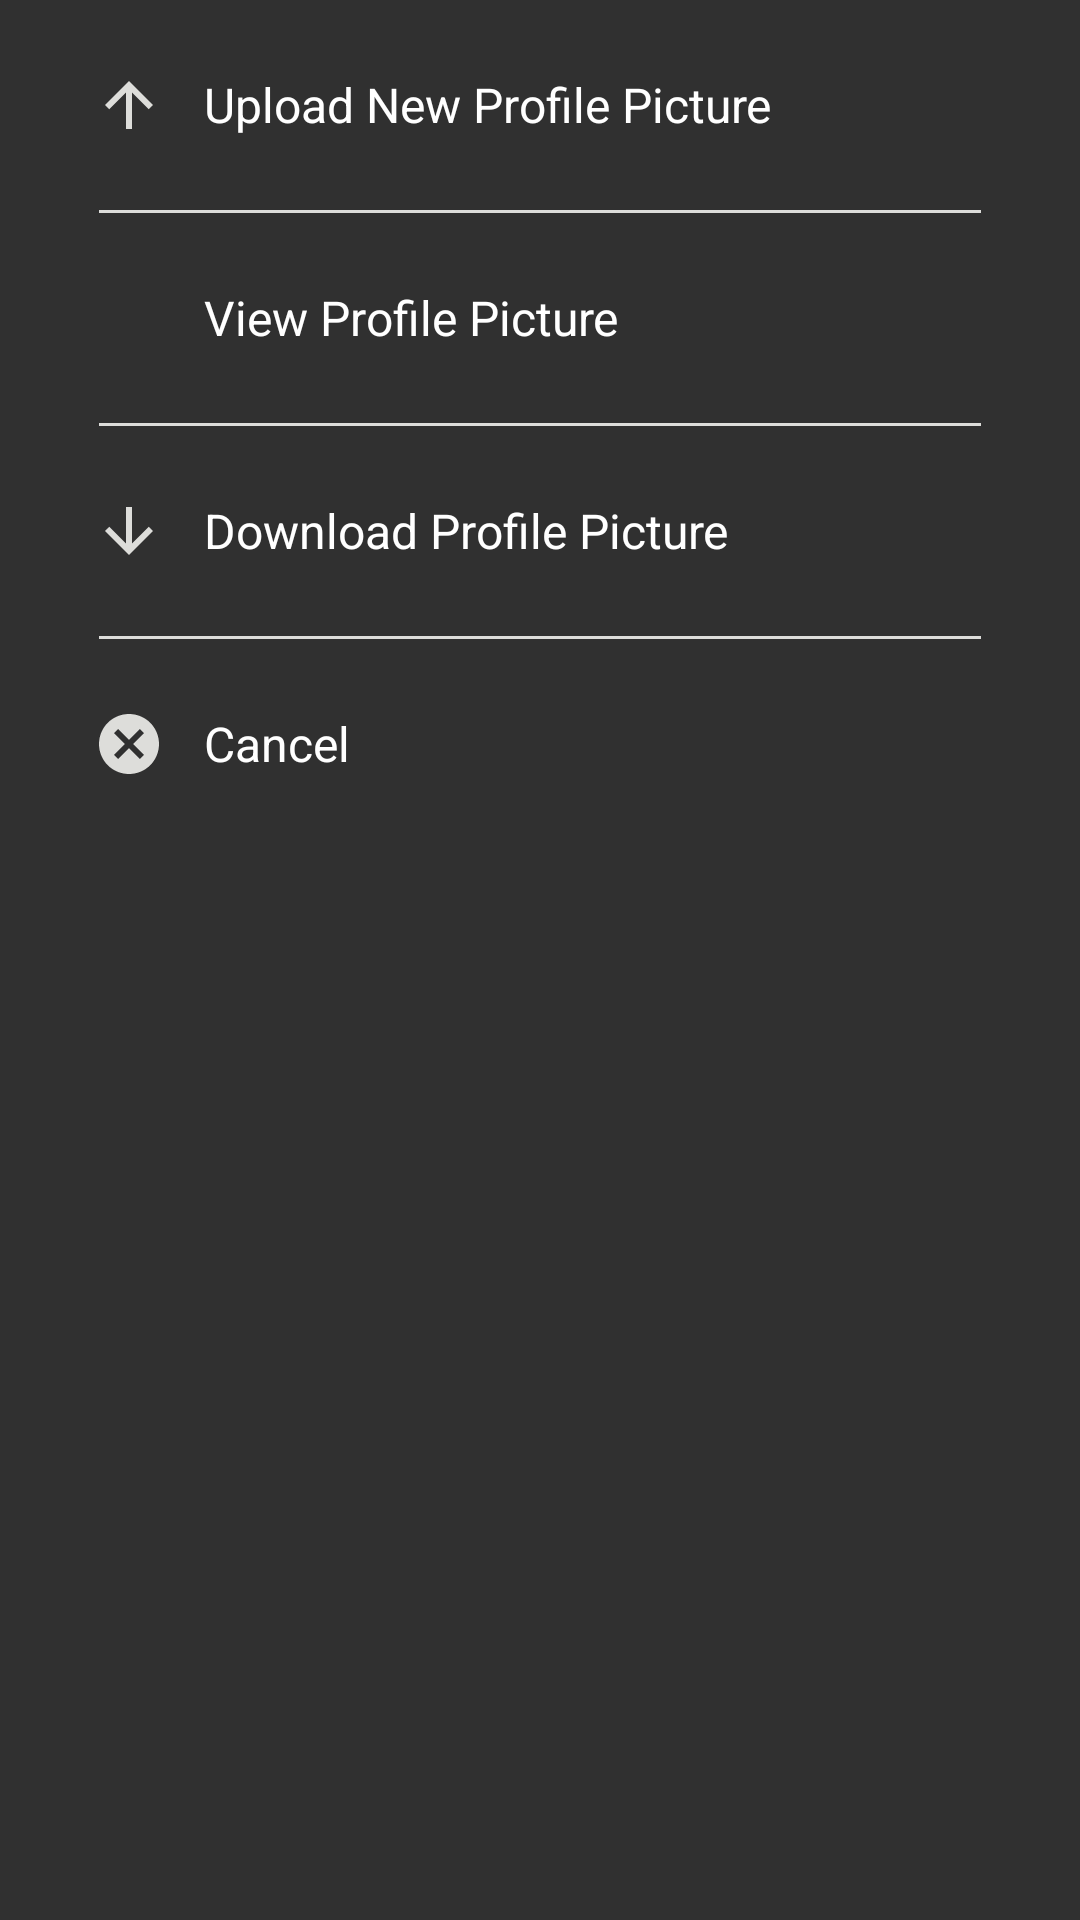

The Android layout XML behind this screen, and the referenced resources:
<!-- AndroidManifest.xml: application theme Theme.GetMyLocation -->
<!-- res/layout/profile_picture_bottom_sheet.xml -->
<?xml version="1.0" encoding="utf-8"?>
<androidx.appcompat.widget.LinearLayoutCompat xmlns:android="http://schemas.android.com/apk/res/android"
    android:layout_width="match_parent"
    android:layout_height="match_parent"
    android:paddingHorizontal="18dp"
    android:background="#303030"
    android:orientation="vertical">

    <androidx.appcompat.widget.LinearLayoutCompat
        android:id="@+id/UploadNewPicView"
        android:layout_width="match_parent"
        android:layout_height="wrap_content"
        android:layout_marginVertical="10dp"
        android:orientation="horizontal"
        android:clickable="true"
        android:background="@drawable/bottom_sheet_ripple_options">

        <androidx.appcompat.widget.AppCompatImageButton
            android:layout_width="50dp"
            android:layout_height="50dp"
            android:tint="#DDDDDA"
            android:background="@android:color/transparent"
            android:src="@drawable/ic_baseline_arrow_upward_24"/>

        <androidx.appcompat.widget.AppCompatTextView
            android:layout_width="match_parent"
            android:layout_height="match_parent"

            android:text="Upload New Profile Picture"
            android:textColor="@color/white"
            android:gravity="center|start"
            android:textSize="16sp" />


    </androidx.appcompat.widget.LinearLayoutCompat>

    <View
        android:layout_width="match_parent"
        android:layout_height="1dp"
        android:layout_marginHorizontal="15dp"
        android:background="#DDDDDA" />

    <androidx.appcompat.widget.LinearLayoutCompat
        android:id="@+id/ViewProfilePicView"
        android:layout_width="match_parent"
        android:layout_height="wrap_content"
        android:clickable="true"
        android:layout_marginVertical="10dp"
        android:background="@drawable/bottom_sheet_ripple_options"
        android:orientation="horizontal">
        <androidx.appcompat.widget.AppCompatImageButton
            android:layout_width="50dp"
            android:layout_height="50dp"
            android:tint="#DDDDDA"
            android:background="@android:color/transparent"
            android:src="@drawable/ic_baseline_image_24"/>
        <androidx.appcompat.widget.AppCompatTextView
            android:layout_width="match_parent"
            android:layout_height="match_parent"
            android:text="View Profile Picture"
            android:gravity="start|center"
            android:textColor="@color/white"
            android:textSize="16sp" />
    </androidx.appcompat.widget.LinearLayoutCompat>

    <View
        android:layout_width="match_parent"
        android:layout_height="1dp"
        android:layout_marginHorizontal="15dp"

        android:background="#DDDDDA" />

    <androidx.appcompat.widget.LinearLayoutCompat
        android:id="@+id/DownloadProfilePictView"
        android:layout_width="match_parent"
        android:layout_height="wrap_content"
        android:layout_marginVertical="10dp"
        android:clickable="true"
        android:background="@drawable/bottom_sheet_ripple_options"
        android:orientation="horizontal">
        <androidx.appcompat.widget.AppCompatImageButton
            android:layout_width="50dp"
            android:layout_height="50dp"
            android:tint="#DDDDDA"
            android:background="@android:color/transparent"
            android:src="@drawable/ic_baseline_arrow_downward_24"/>
        <androidx.appcompat.widget.AppCompatTextView
            android:layout_width="match_parent"
            android:layout_height="match_parent"
            android:text="Download Profile Picture"
            android:gravity="start|center"
            android:textColor="@color/white"
            android:textSize="16sp" />
    </androidx.appcompat.widget.LinearLayoutCompat>

    <View
        android:layout_width="match_parent"
        android:layout_height="1dp"
        android:layout_marginHorizontal="15dp"
        android:background="#DDDDDA" />

    <androidx.appcompat.widget.LinearLayoutCompat
        android:layout_width="match_parent"
        android:layout_height="wrap_content"
        android:layout_marginVertical="10dp"
        android:clickable="true"
        android:background="@drawable/bottom_sheet_ripple_options"
        android:orientation="horizontal">
        <androidx.appcompat.widget.AppCompatImageButton
            android:layout_width="50dp"
            android:layout_height="50dp"
            android:tint="#DDDDDA"
            android:background="@android:color/transparent"
            android:src="@drawable/ic_baseline_cancel_24"/>
        <androidx.appcompat.widget.AppCompatTextView
            android:id="@+id/CancelBottomSheetProfileView"
            android:layout_width="match_parent"
            android:layout_height="match_parent"
            android:text="Cancel"
            android:gravity="start|center"
            android:textColor="@color/white"
            android:textSize="16sp" />
    </androidx.appcompat.widget.LinearLayoutCompat>





</androidx.appcompat.widget.LinearLayoutCompat>
<!-- resources referenced by this layout -->
<resources>
  <color name="white">#FFFFFFFF</color>
  <!-- drawable bottom_sheet_ripple_options (drawable) -->
  <?xml version="1.0" encoding="utf-8"?>
  <ripple xmlns:android="http://schemas.android.com/apk/res/android"
      android:color="#DDDDDD"
      android:radius="160dp">
  
  
      <item>
  
          <selector>
              <item android:state_selected="true">
                  <color android:color="#DDDDDD" />
              </item>
  
              <item>
                  <color android:color="#303030" />
  
              </item>
  
          </selector>
  
  
      </item>
  
  </ripple>
  <!-- drawable ic_baseline_arrow_downward_24 (drawable) -->
  <vector android:height="24dp" android:tint="#383838"
      android:viewportHeight="24" android:viewportWidth="24"
      android:width="24dp" xmlns:android="http://schemas.android.com/apk/res/android">
      <path android:fillColor="@android:color/white" android:pathData="M20,12l-1.41,-1.41L13,16.17V4h-2v12.17l-5.58,-5.59L4,12l8,8 8,-8z"/>
  </vector>
  <!-- drawable ic_baseline_arrow_upward_24 (drawable) -->
  <vector android:height="24dp" android:tint="#383838"
      android:viewportHeight="24" android:viewportWidth="24"
      android:width="24dp" xmlns:android="http://schemas.android.com/apk/res/android">
      <path android:fillColor="@android:color/white" android:pathData="M4,12l1.41,1.41L11,7.83V20h2V7.83l5.58,5.59L20,12l-8,-8 -8,8z"/>
  </vector>
  <!-- drawable ic_baseline_cancel_24 (drawable) -->
  <vector android:autoMirrored="true" android:height="24dp"
      android:tint="#1F1F1F" android:viewportHeight="24"
      android:viewportWidth="24" android:width="24dp" xmlns:android="http://schemas.android.com/apk/res/android">
      <path android:fillColor="@android:color/white" android:pathData="M12,2C6.47,2 2,6.47 2,12s4.47,10 10,10 10,-4.47 10,-10S17.53,2 12,2zM17,15.59L15.59,17 12,13.41 8.41,17 7,15.59 10.59,12 7,8.41 8.41,7 12,10.59 15.59,7 17,8.41 13.41,12 17,15.59z"/>
  </vector>
  <style name="Theme.GetMyLocation" parent="Theme.MaterialComponents.Light.NoActionBar">
          
          <item name="colorPrimary">@color/blackedgrey</item>
          <item name="colorPrimaryVariant">@color/purple_700</item>
          <item name="colorOnPrimary">@color/white</item>
          
          <item name="colorSecondary">@color/teal_200</item>
          <item name="colorSecondaryVariant">@color/teal_700</item>
          <item name="colorOnSecondary">@color/black</item>
          
          <item name="android:statusBarColor" tools:targetApi="l">@color/blackedgrey</item>
          
      </style>
  <color name="blackedgrey">#FF2B2B2B</color>
  <color name="purple_700">#FF3700B3</color>
  <color name="teal_200">#FF03DAC5</color>
  <color name="teal_700">#FF018786</color>
  <color name="black">#FF000000</color>
</resources>
